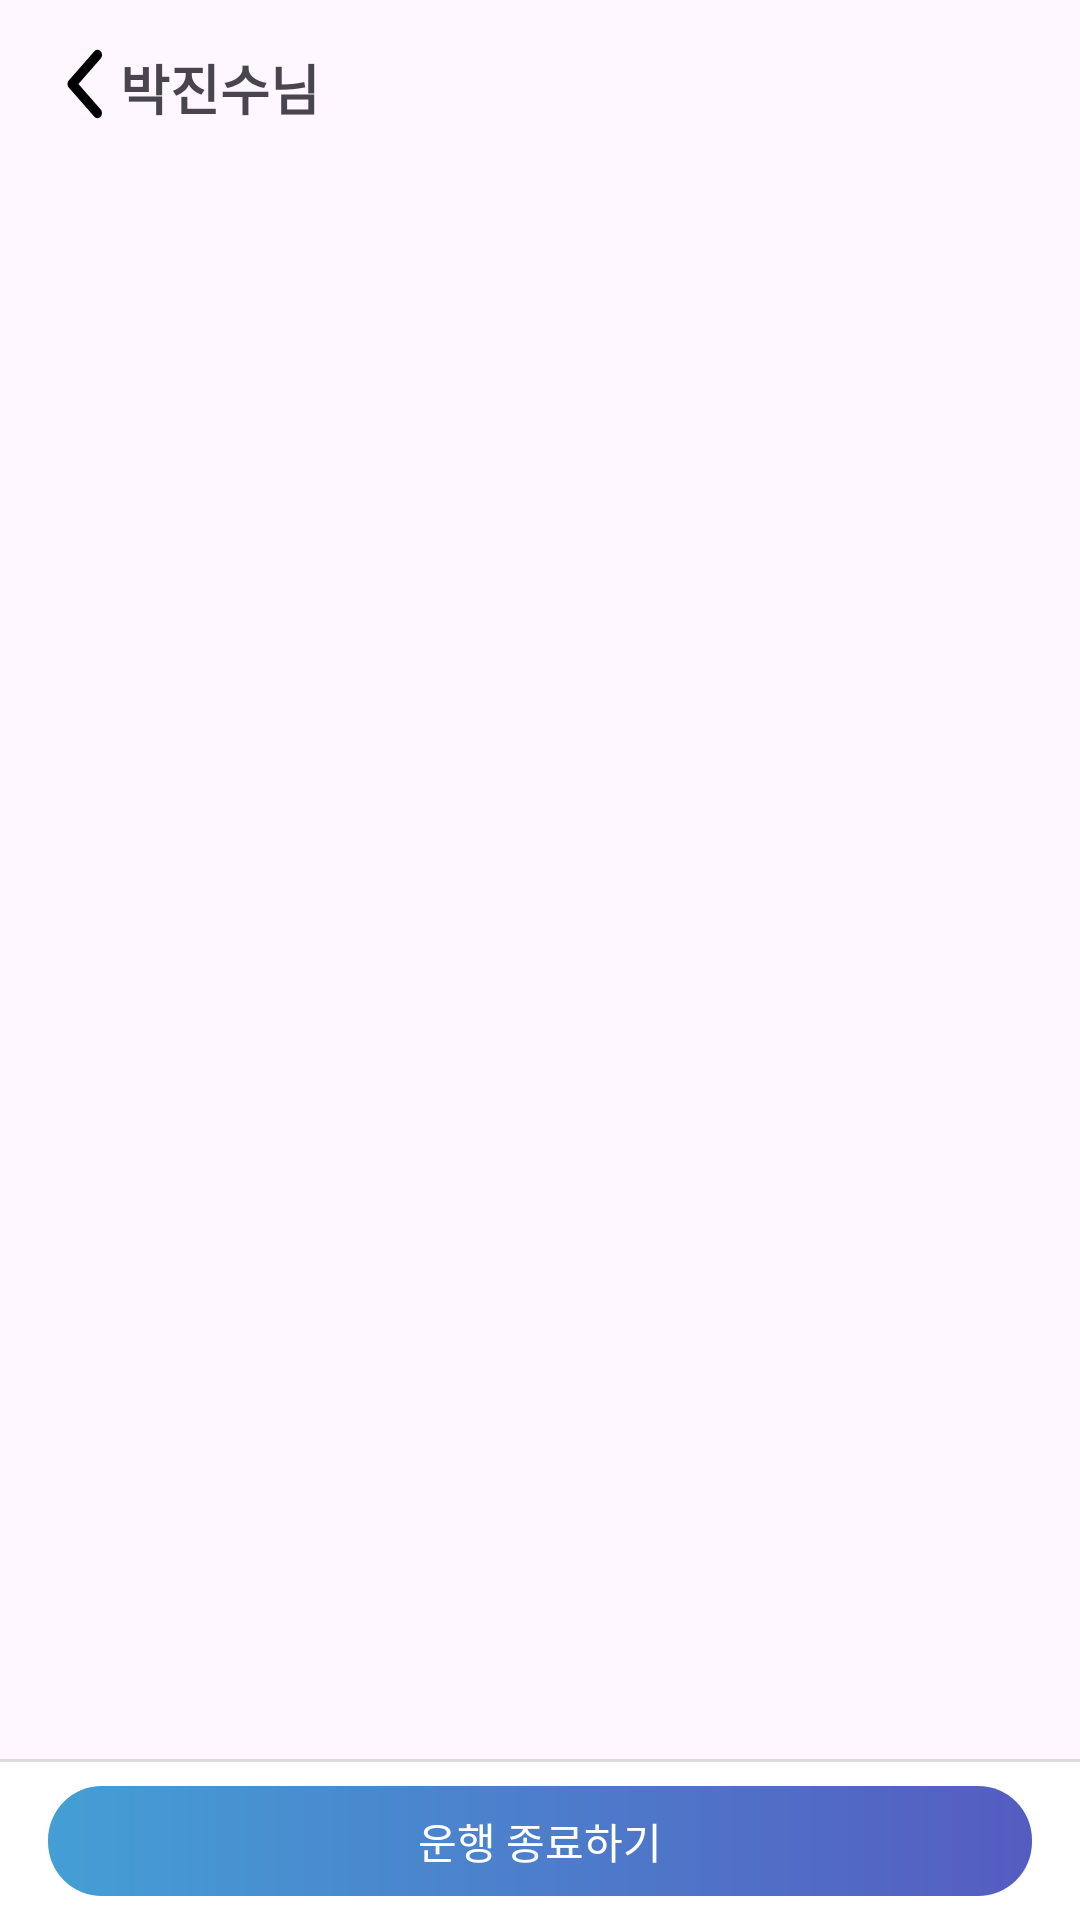

Layout XML and referenced resources for this Android screen:
<!-- AndroidManifest.xml: application theme Theme.Androidfront -->
<!-- res/layout/artivity_drive_run.xml -->
<LinearLayout xmlns:android="http://schemas.android.com/apk/res/android"
    android:orientation="vertical"
    android:layout_width="match_parent"
    android:layout_height="match_parent">
    
    <LinearLayout
        android:layout_width="match_parent"
        android:layout_height="wrap_content"
        android:orientation="horizontal"
        android:padding="16dp">
        <ImageView
            android:id="@+id/btnBack"
            android:layout_width="24dp"
            android:layout_height="24dp"
            android:src="@drawable/ic_back_arrow" />
        <TextView
            android:id="@+id/tv_page_title"
            android:layout_width="wrap_content"
            android:layout_height="wrap_content"
            android:text="박진수님"
            android:textSize="18sp"
            android:textStyle="bold" />
    </LinearLayout>
    
    <LinearLayout
        android:layout_width="match_parent"
        android:layout_height="0dp"
        android:layout_weight="1"
        android:orientation="vertical"
        android:padding="16dp">
    </LinearLayout>
    
    <LinearLayout
        android:layout_width="match_parent"
        android:layout_height="wrap_content"
        android:orientation="vertical">

        
        <View
            android:layout_width="match_parent"
            android:layout_height="1dp"
            android:background="#DDDDDD" />

        
        <LinearLayout
            android:layout_width="match_parent"
            android:layout_height="wrap_content"
            android:orientation="horizontal"
            android:background="#FFFFFF"
            android:gravity="center_vertical"
            android:paddingTop="8dp"
            android:paddingBottom="8dp"
            android:paddingStart="16dp"
            android:paddingEnd="16dp">

            <TextView
                android:id="@+id/btnSelect"
                android:layout_width="match_parent"
                android:layout_height="wrap_content"
                android:gravity="center"
                android:text="운행 종료하기"
                android:padding="8dp"
                android:textColor="#FFFFFF"
                android:textSize="14sp"
                android:background="@drawable/bg_button" />
        </LinearLayout>
    </LinearLayout>

</LinearLayout>
<!-- resources referenced by this layout -->
<resources>
  <!-- drawable bg_button (drawable) -->
  <shape xmlns:android="http://schemas.android.com/apk/res/android"
      android:shape="rectangle">
      
      <gradient
          android:startColor="#449fd5"
          android:endColor="#555cc1"
          android:angle="0" />
      <corners android:radius="18dp"/>1
  </shape>
  <!-- drawable ic_back_arrow (drawable) -->
  <vector xmlns:android="http://schemas.android.com/apk/res/android"
      android:width="24dp"
      android:height="24dp"
      android:viewportWidth="24"
      android:viewportHeight="21">
    <path
        android:pathData="M17.561,0.954C17.842,1.235 18,1.617 18,2.014C18,2.412 17.842,2.794 17.561,3.075L10.136,10.5L17.561,17.925C17.834,18.208 17.985,18.587 17.982,18.98C17.978,19.373 17.82,19.75 17.542,20.028C17.264,20.306 16.888,20.463 16.495,20.467C16.101,20.47 15.722,20.319 15.44,20.046L6.954,11.56C6.673,11.279 6.515,10.898 6.515,10.5C6.515,10.102 6.673,9.721 6.954,9.439L15.44,0.954C15.721,0.673 16.102,0.515 16.5,0.515C16.898,0.515 17.279,0.673 17.561,0.954Z"
        android:fillColor="#000000"/>
  </vector>
  <style name="Theme.Androidfront" parent="Base.Theme.Androidfront" />
  <style name="Base.Theme.Androidfront" parent="Theme.Material3.DayNight.NoActionBar">
          
          
          <item name="android:statusBarColor">#F5F5F5</item>
          <item name="android:windowLightStatusBar">true</item>
      </style>
</resources>
